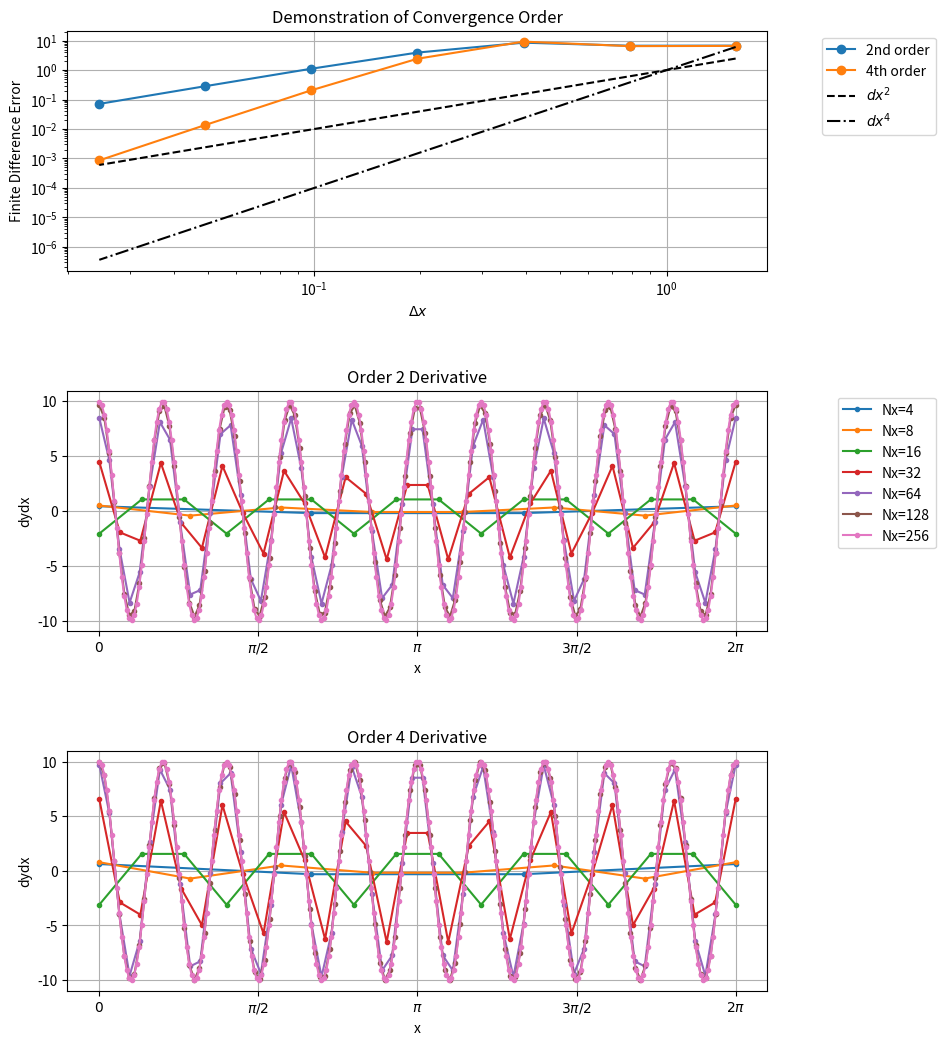

The matplotlib source for this figure:
import numpy as np
import matplotlib.pyplot as plt


Nmodes = 10

def f(x):
    return np.sin(Nmodes * x)

def f_prime(x):
    return np.cos(Nmodes * x) * Nmodes

Lx = 2*np.pi
Nxs = np.power(2, np.arange(2, 9))

# Create some arrays to store the error values
err_2 = np.zeros(Nxs.shape)
err_4 = np.zeros(Nxs.shape)

# Create 
gridspec_props = dict(wspace = 0.05, hspace = 0.5, left = 0.1, right = 0.8, bottom = 0.1, top = 0.9)
fig, axes = plt.subplots(3, 1, figsize=(10,12), gridspec_kw = gridspec_props)

for Nx, ind in zip(Nxs, range(len(Nxs))):
    
    # Grid with chosen resolution
    x  = np.linspace(0, Lx, Nx)[:-1]
    Delta_x = x[1] - x[0]
    
    # Function to differentiation
    y  = f(x)
    
    # True derivative
    yp = f_prime(x)
    
    # Compute the numerical derivatives
    Ord2 = (                      np.roll(y, -1) -   np.roll(y, 1)                 ) / ( 2*Delta_x)
    Ord4 = ( - np.roll(y, -2) + 8*np.roll(y, -1) - 8*np.roll(y, 1) + np.roll(y, 2) ) / (12*Delta_x)
    
    # Store the error in the derivatives
    err_2[ind] = np.sqrt(np.mean( (Ord2 - yp)**2 ))
    err_4[ind] = np.sqrt(np.mean( (Ord4 - yp)**2 ))
    
    # Plot the derivative on the figure
    axes[1].plot(np.append(x, Lx), np.append(Ord2, Ord2[0]), '.-', label='Nx={0:d}'.format(Nx))
    axes[2].plot(np.append(x, Lx), np.append(Ord4, Ord4[0]), '.-', label='Nx={0:d}'.format(Nx))

    
##
## Add some formatting to the figures, and plot the error values.
##
axes[1].set_title('Order 2 Derivative')
axes[2].set_title('Order 4 Derivative')
for ax in axes[1:]:
    ax.set_xlabel('x')
    ax.set_ylabel('dydx')
    ax.set_xticks([0, np.pi/2, np.pi, 3*np.pi/2, 2*np.pi])
    ax.set_xticklabels(['$0$', '$\pi/2$', '$\pi$', '$3\pi/2$', '$2\pi$'])
    
axes[0].plot(Lx/Nxs, err_2, '-o', label='2nd order')
axes[0].plot(Lx/Nxs, err_4, '-o', label='4th order')
axes[0].plot(Lx/Nxs, (Lx/Nxs)**2, '--k', label='$dx^2$')
axes[0].plot(Lx/Nxs, (Lx/Nxs)**4, '-.k', label='$dx^4$')


axes[0].legend(bbox_to_anchor=(1., 0, 0.25, 1))
axes[0].set_xlabel('$\Delta x$')
axes[0].set_ylabel('Finite Difference Error')
axes[0].set_xscale('log')
axes[0].set_yscale('log')
axes[0].set_title('Demonstration of Convergence Order')

for ax in axes:
    ax.grid(True)
    
axes[1].legend(bbox_to_anchor=(1., -1, 0.25, 2))

plt.savefig('Question_2.pdf')
plt.show()
